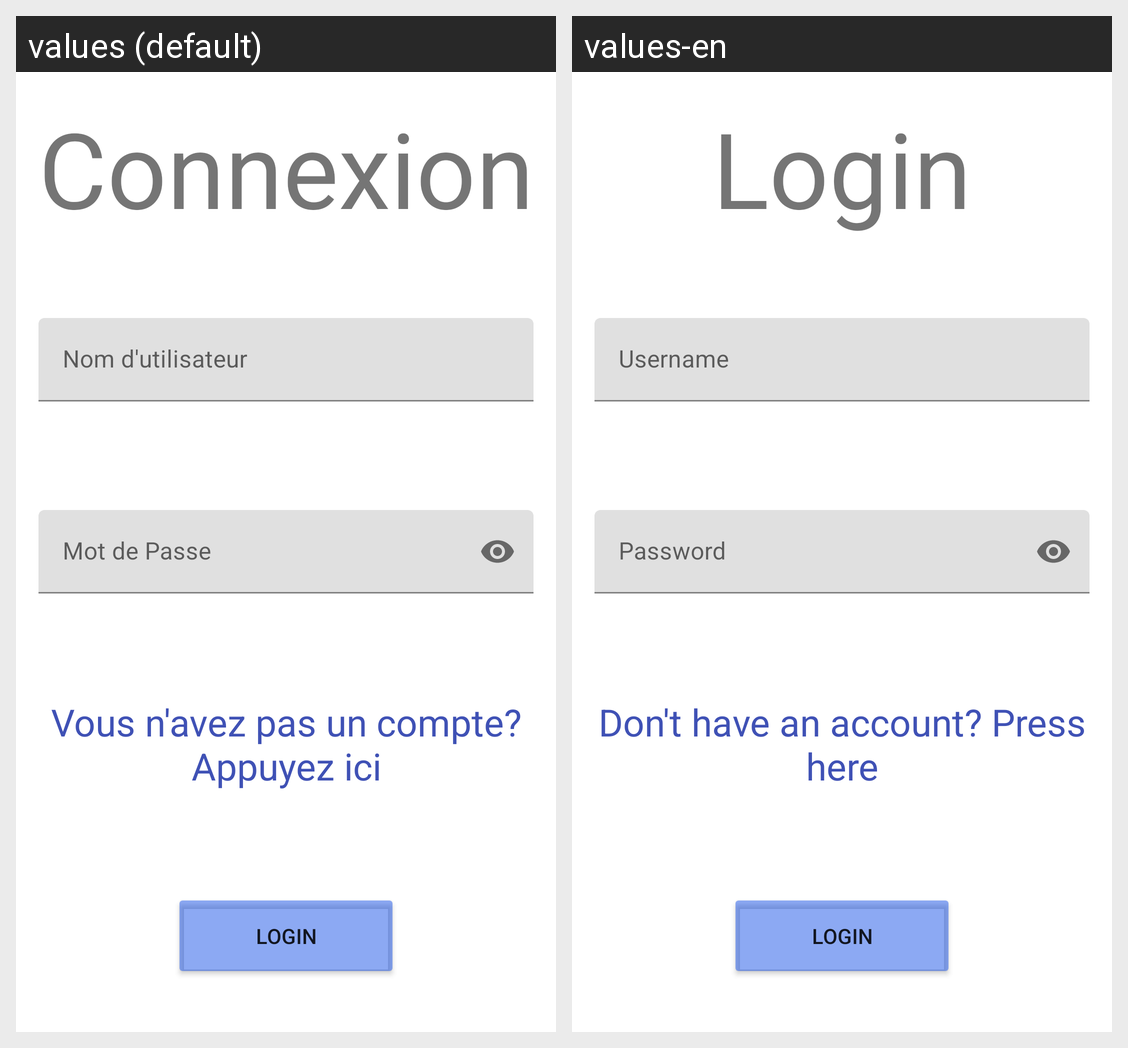

Translations of the strings shown on this Android screen, per locale in the grid:
Android screen res/layout/fragment_login.xml rendered under 2 locales, left to right: values (default), values-en. Device: Nexus 5 (rendered at 1080×1920; each locale shown at half size, 540×960, under a caption strip naming it); theme Theme.Quizzer.
Strings drawn on this screen, with the default value and each locale's value (text and hints the layout hard-codes, and strings that could not be matched under every locale, appear in the picture but are not listed):

login
  values: Connexion
  values-en: Login

username
  values: Nom d'utilisateur
  values-en: Username

mdp
  values: Mot de Passe
  values-en: Password

register
  values: Vous n'avez pas un compte? Appuyez ici
  values-en: Don't have an account? Press here
